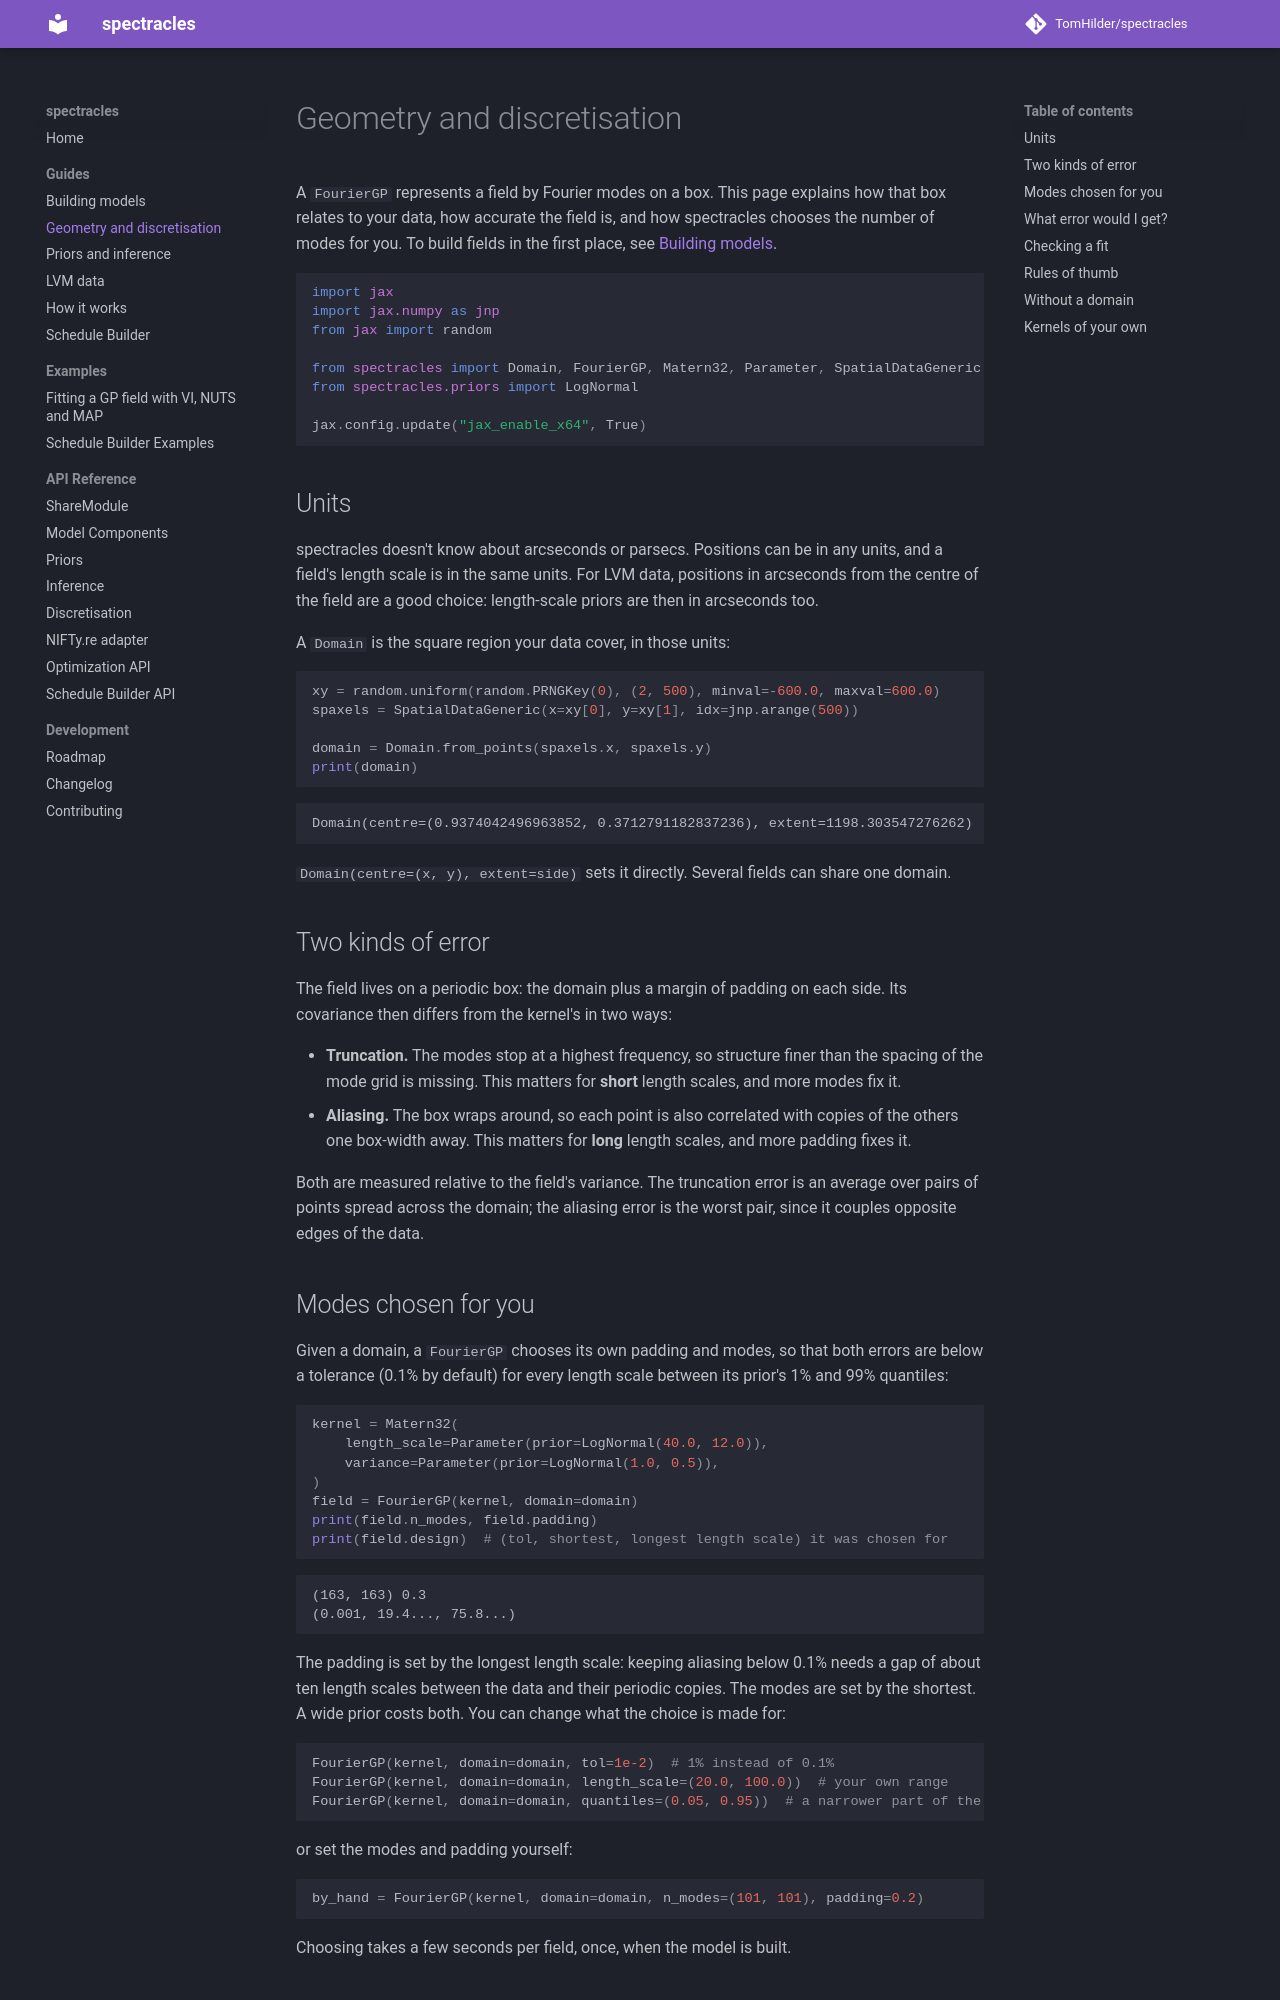

repository: TomHilder/spectracles · page: discretisation/index.html · generator: mkdocs

# Geometry and discretisation

A `FourierGP` represents a field by Fourier modes on a box. This page explains
how that box relates to your data, how accurate the field is, and how
spectracles chooses the number of modes for you. To build fields in the first
place, see [Building models](models.md).

```python
import jax
import jax.numpy as jnp
from jax import random

from spectracles import Domain, FourierGP, Matern32, Parameter, SpatialDataGeneric
from spectracles.priors import LogNormal

jax.config.update("jax_enable_x64", True)
```

## Units

spectracles doesn't know about arcseconds or parsecs. Positions can be in any
units, and a field's length scale is in the same units. For LVM data, positions
in arcseconds from the centre of the field are a good choice: length-scale
priors are then in arcseconds too.

A `Domain` is the square region your data cover, in those units:

```python
xy = random.uniform(random.PRNGKey(0), (2, 500), minval=-600.0, maxval=600.0)
spaxels = SpatialDataGeneric(x=xy[0], y=xy[1], idx=jnp.arange(500))

domain = Domain.from_points(spaxels.x, spaxels.y)
print(domain)
```

```text
Domain(centre=(0.9374042496963852, 0.3712791182837236), extent=1198.303547276262)
```

`Domain(centre=(x, y), extent=side)` sets it directly. Several fields can share
one domain.

## Two kinds of error

The field lives on a periodic box: the domain plus a margin of padding on each
side. Its covariance then differs from the kernel's in two ways:

- **Truncation.** The modes stop at a highest frequency, so structure finer
  than the spacing of the mode grid is missing. This matters for **short**
  length scales, and more modes fix it.
- **Aliasing.** The box wraps around, so each point is also correlated with
  copies of the others one box-width away. This matters for **long** length
  scales, and more padding fixes it.

Both are measured relative to the field's variance. The truncation error is an
average over pairs of points spread across the domain; the aliasing error is
the worst pair, since it couples opposite edges of the data.
